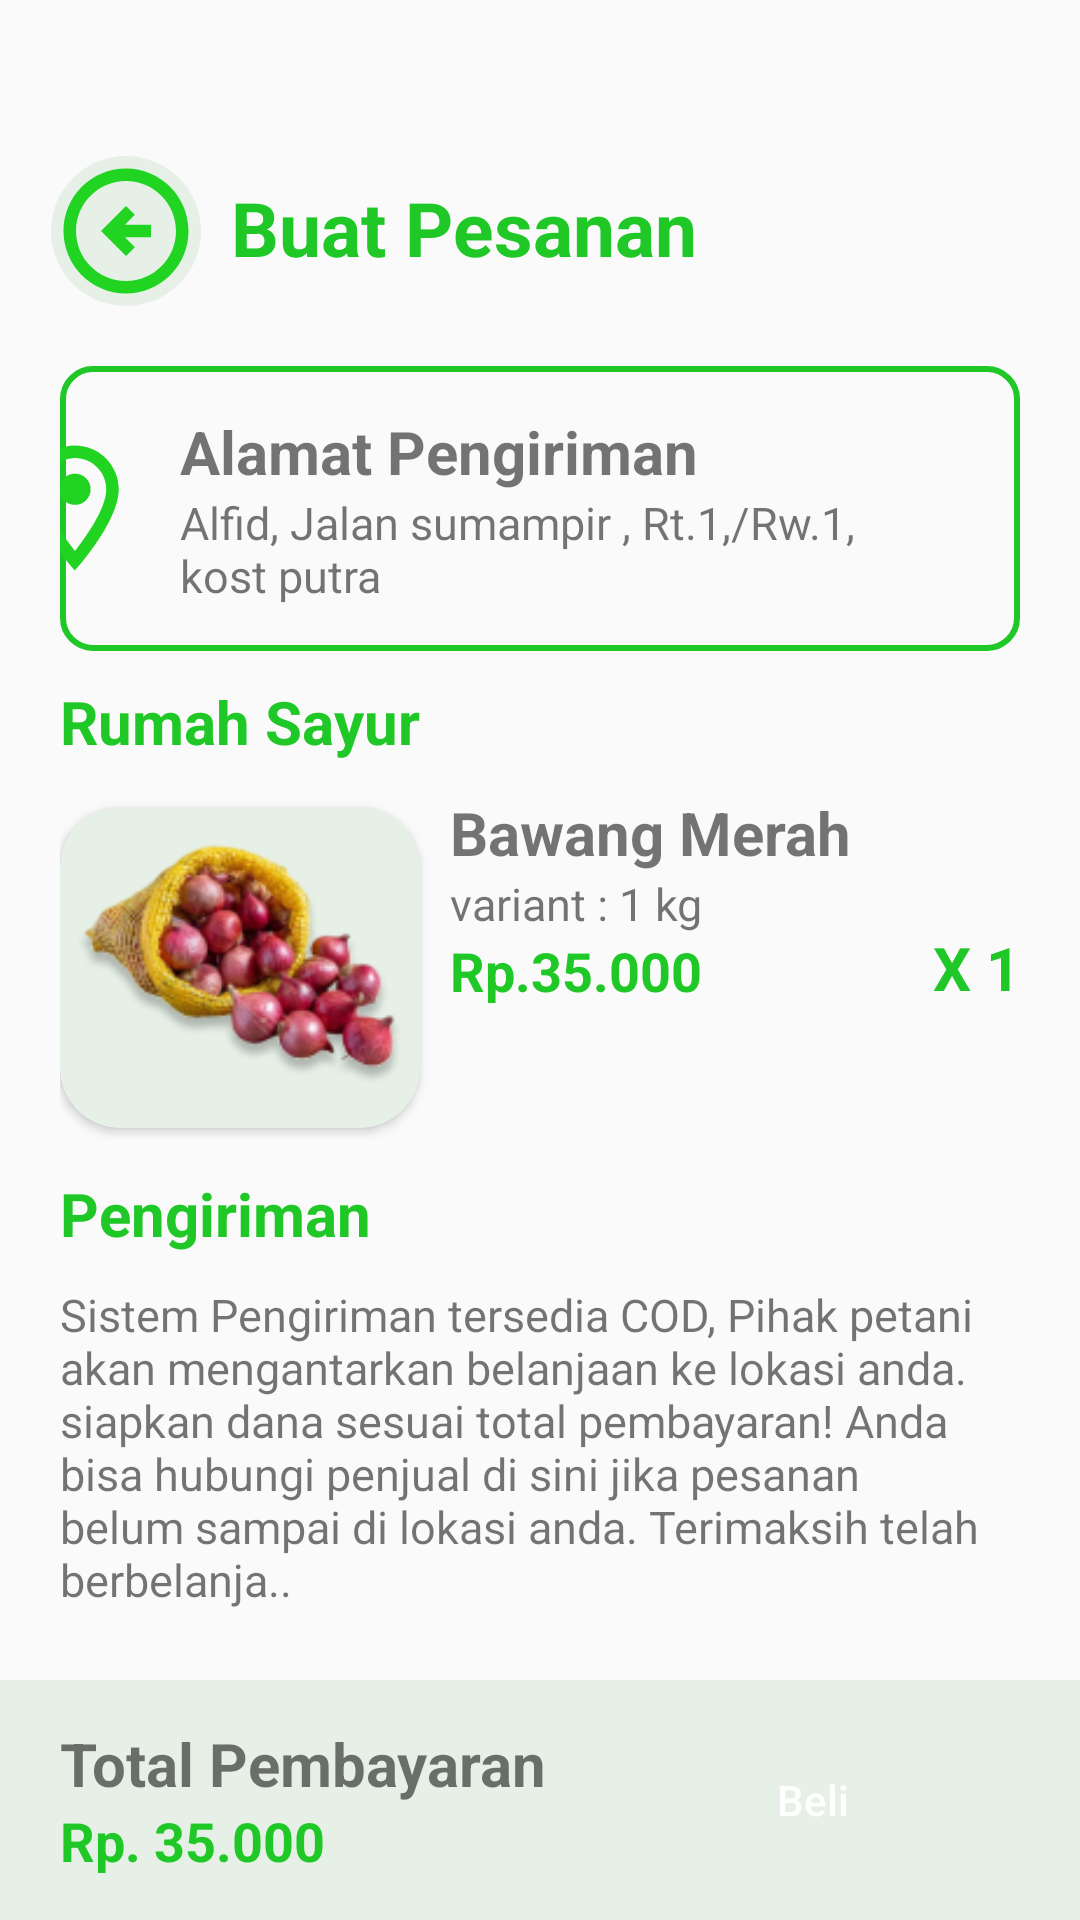

Produce the Android XML layout that renders to this screen, including the resource entries it uses.
<!-- AndroidManifest.xml: application theme Theme.AppDua -->
<!-- res/layout/activity_pembayaran.xml -->
<?xml version="1.0" encoding="utf-8"?>
<androidx.constraintlayout.widget.ConstraintLayout xmlns:android="http://schemas.android.com/apk/res/android"
    xmlns:app="http://schemas.android.com/apk/res-auto"
    xmlns:tools="http://schemas.android.com/tools"
    android:layout_width="match_parent"
    android:layout_height="match_parent"
    tools:context=".view.PembayaranActivity">

    <ScrollView
        android:id="@+id/scrollView2"
        android:layout_width="match_parent"
        android:layout_height="0dp"
        android:layout_marginBottom="20dp"
        app:layout_constraintBottom_toTopOf="@+id/linearLayout3"
        app:layout_constraintEnd_toEndOf="parent"
        app:layout_constraintHorizontal_bias="0.0"
        app:layout_constraintStart_toStartOf="parent"
        app:layout_constraintTop_toTopOf="parent"
        app:layout_constraintVertical_bias="1.0">

        <androidx.constraintlayout.widget.ConstraintLayout
            android:layout_width="match_parent"
            android:layout_height="wrap_content">

            <ImageButton
                android:id="@+id/btn_img_left"
                android:layout_width="wrap_content"
                android:layout_height="wrap_content"
                android:layout_marginTop="52dp"
                android:background="@drawable/bulat_left"
                android:src="@drawable/outline_arrow_circle_left_24"
                app:layout_constraintEnd_toEndOf="parent"
                app:layout_constraintHorizontal_bias="0.055"
                app:layout_constraintStart_toStartOf="parent"
                app:layout_constraintTop_toTopOf="parent"
                tools:ignore="SpeakableTextPresentCheck" />

            <TextView
                android:id="@+id/tv_alamat"
                android:layout_width="wrap_content"
                android:layout_height="wrap_content"
                android:layout_marginStart="10dp"
                android:text="Buat Pesanan"
                android:textColor="@color/green"
                android:textSize="25dp"
                android:textStyle="bold"
                app:layout_constraintBottom_toBottomOf="@+id/btn_img_left"
                app:layout_constraintStart_toEndOf="@+id/btn_img_left"
                app:layout_constraintTop_toTopOf="@+id/btn_img_left"
                app:layout_constraintVertical_bias="0.437" />

            <LinearLayout
                android:id="@+id/linearLayout"
                android:layout_width="match_parent"
                android:layout_height="wrap_content"
                android:layout_marginHorizontal="20dp"
                android:layout_marginVertical="20dp"
                android:background="@drawable/bg_keranjang"
                android:gravity="center"
                android:paddingVertical="15dp"
                app:layout_constraintEnd_toEndOf="parent"
                app:layout_constraintHorizontal_bias="0.6"
                app:layout_constraintStart_toStartOf="parent"
                app:layout_constraintTop_toBottomOf="@+id/btn_img_left"
                tools:ignore="MissingConstraints">

                <ImageView
                    android:layout_width="50dp"
                    android:layout_height="50dp"
                    android:layout_marginStart="10dp"
                    android:src="@drawable/outline_location_on_24" />

                <LinearLayout
                    android:id="@+id/llAlamatPengiriman"
                    android:layout_width="250dp"
                    android:layout_height="wrap_content"
                    android:layout_marginHorizontal="10dp"
                    android:orientation="vertical">

                    <TextView
                        android:id="@+id/tvAlamatPengiriman"
                        android:layout_width="wrap_content"
                        android:layout_height="wrap_content"
                        android:text="Alamat Pengiriman"
                        android:textSize="20sp"
                        android:textStyle="bold" />

                    <TextView
                        android:id="@+id/tvDetailAlamat"
                        android:layout_width="wrap_content"
                        android:layout_height="wrap_content"
                        android:text="Alfid, Jalan sumampir , Rt.1,/Rw.1, kost putra"
                        android:textSize="15sp" />

                </LinearLayout>

                <ImageView
                    android:layout_width="50dp"
                    android:layout_height="50dp"
                    android:layout_gravity="center"
                    android:src="@drawable/baseline_chevron_right_24" />

            </LinearLayout>

            <TextView
                android:id="@+id/tv_rumahsayur"
                android:layout_width="wrap_content"
                android:layout_height="wrap_content"
                android:layout_marginStart="20dp"
                android:layout_marginTop="10dp"
                android:text="Rumah Sayur"
                android:textColor="@color/green"
                android:textSize="20sp"
                android:textStyle="bold"
                app:layout_constraintEnd_toEndOf="parent"
                app:layout_constraintHorizontal_bias="0.0"
                app:layout_constraintStart_toStartOf="parent"
                app:layout_constraintTop_toBottomOf="@+id/linearLayout"
                tools:ignore="MissingConstraints" />

            <LinearLayout
                android:id="@+id/ll_pesanan"
                android:layout_width="match_parent"
                android:layout_height="wrap_content"
                android:layout_marginHorizontal="20dp"
                android:layout_marginTop="10dp"
                android:orientation="horizontal"
                app:layout_constraintEnd_toEndOf="parent"
                app:layout_constraintStart_toStartOf="parent"
                app:layout_constraintTop_toBottomOf="@+id/tv_rumahsayur">

                <androidx.cardview.widget.CardView
                    android:layout_width="120dp"
                    android:layout_height="wrap_content"
                    android:layout_marginVertical="5dp"
                    app:cardBackgroundColor="@color/bggrey"
                    app:cardCornerRadius="20dp">

                    <ImageView
                        android:layout_width="match_parent"
                        android:layout_height="match_parent"
                        android:src="@drawable/img_produk1" />

                </androidx.cardview.widget.CardView>

                <LinearLayout
                    android:layout_width="wrap_content"
                    android:layout_height="wrap_content"
                    android:layout_marginStart="10dp"
                    android:orientation="vertical">

                    <TextView
                        android:layout_width="wrap_content"
                        android:layout_height="wrap_content"
                        android:text="Bawang Merah"
                        android:textSize="20sp"
                        android:textStyle="bold" />

                    <TextView
                        android:layout_width="wrap_content"
                        android:layout_height="wrap_content"
                        android:text="variant : 1 kg"
                        android:textSize="15sp" />

                    <TextView
                        android:layout_width="wrap_content"
                        android:layout_height="wrap_content"
                        android:text="Rp.35.000"
                        android:textColor="@color/green"
                        android:textSize="18sp"
                        android:textStyle="bold" />

                </LinearLayout>

                <TextView
                    android:layout_width="match_parent"
                    android:layout_height="wrap_content"
                    android:layout_gravity="center"
                    android:text="X 1"
                    android:textAlignment="textEnd"
                    android:textColor="@color/green"
                    android:textSize="20sp"
                    android:textStyle="bold" />
            </LinearLayout>

            <TextView
                android:id="@+id/tv_pengiriman"
                android:layout_width="wrap_content"
                android:layout_height="wrap_content"
                android:layout_marginStart="20dp"
                android:layout_marginTop="10dp"
                android:text="Pengiriman"
                android:textColor="@color/green"
                android:textSize="20sp"
                android:textStyle="bold"
                app:layout_constraintEnd_toEndOf="parent"
                app:layout_constraintHorizontal_bias="0.0"
                app:layout_constraintStart_toStartOf="parent"
                app:layout_constraintTop_toBottomOf="@+id/ll_pesanan" />

            <TextView
                android:id="@+id/desk_pengiriman"
                android:layout_width="match_parent"
                android:layout_height="wrap_content"
                android:layout_marginHorizontal="20dp"
                android:layout_marginTop="10dp"
                android:text="@string/desk_pengiriman"
                android:textSize="15sp"
                app:layout_constraintEnd_toEndOf="parent"
                app:layout_constraintHorizontal_bias="0.0"
                app:layout_constraintStart_toStartOf="parent"
                app:layout_constraintTop_toBottomOf="@+id/tv_pengiriman" />


        </androidx.constraintlayout.widget.ConstraintLayout>

    </ScrollView>

    <LinearLayout
        android:id="@+id/linearLayout3"
        android:layout_width="match_parent"
        android:layout_height="80dp"
        android:orientation="horizontal"
        app:layout_constraintBottom_toBottomOf="parent"
        app:layout_constraintEnd_toEndOf="parent"
        app:layout_constraintStart_toStartOf="parent"
        android:background="@color/bggrey">

        <LinearLayout
            android:layout_width="wrap_content"
            android:layout_height="wrap_content"
            android:orientation="vertical"
            android:layout_marginStart="20dp"
            android:layout_gravity="center"
            android:layout_marginEnd="10dp">

            <TextView
                android:layout_width="wrap_content"
                android:layout_height="wrap_content"
                android:text="Total Pembayaran"
                android:textSize="20sp"
                android:textStyle="bold"/>

            <TextView
                android:layout_width="wrap_content"
                android:layout_height="wrap_content"
                android:text="Rp. 35.000"
                android:textSize="18sp"
                android:textStyle="bold"
                android:textColor="@color/green"/>


        </LinearLayout>

        <Button
            android:id="@+id/btn_beli"
            android:layout_width="match_parent"
            android:layout_height="wrap_content"
            android:text="Beli"
            android:background="@drawable/bg_btn"
            android:textAllCaps="false"
            android:textColor="@color/white"
            android:layout_gravity="center"
            android:layout_marginStart="10dp"
            android:layout_marginEnd="20dp"/>

    </LinearLayout>

</androidx.constraintlayout.widget.ConstraintLayout>
<!-- resources referenced by this layout -->
<resources>
  <color name="bggrey">#E6F0E7</color>
  <color name="green">#1FC826</color>
  <color name="white">#FFFFFFFF</color>
  <!-- drawable baseline_chevron_right_24 (drawable) -->
  <vector android:height="40dp" android:tint="@color/green"
      android:viewportHeight="24" android:viewportWidth="24"
      android:width="40dp" xmlns:android="http://schemas.android.com/apk/res/android">
      <path android:fillColor="@android:color/white" android:pathData="M10,6L8.59,7.41 13.17,12l-4.58,4.59L10,18l6,-6z"/>
  </vector>
  <!-- drawable bg_keranjang (drawable) -->
  <?xml version="1.0" encoding="utf-8"?>
  
  <selector xmlns:android="http://schemas.android.com/apk/res/android">
      <item>
          <shape android:shape="rectangle">
              <stroke android:color="@color/green" android:width="2dp"/>
              <corners android:radius="10dp"/>
          </shape>
      </item>
  </selector>
  <!-- drawable bulat_left (drawable) -->
  <?xml version="1.0" encoding="utf-8"?>
  
  <selector xmlns:android="http://schemas.android.com/apk/res/android">
  <item>
      <shape android:shape="oval">
          <solid android:color="@color/bggrey"/>
      </shape>
  </item>
  </selector>
  <!-- drawable img_produk1: png bitmap (drawable, 26037 bytes) -->
  <!-- drawable outline_arrow_circle_left_24 (drawable) -->
  <vector android:height="50dp" android:tint="#21D421"
      android:viewportHeight="24" android:viewportWidth="24"
      android:width="50dp" xmlns:android="http://schemas.android.com/apk/res/android">
      <path android:fillColor="@android:color/white" android:pathData="M2,12c0,5.52 4.48,10 10,10c5.52,0 10,-4.48 10,-10S17.52,2 12,2C6.48,2 2,6.48 2,12zM20,12c0,4.42 -3.58,8 -8,8c-4.42,0 -8,-3.58 -8,-8s3.58,-8 8,-8C16.42,4 20,7.58 20,12zM8,12l4,-4l1.41,1.41L11.83,11H16v2h-4.17l1.59,1.59L12,16L8,12z"/>
  </vector>
  <!-- drawable outline_location_on_24 (drawable) -->
  <vector android:height="24dp" android:tint="#21D421"
      android:viewportHeight="24" android:viewportWidth="24"
      android:width="24dp" xmlns:android="http://schemas.android.com/apk/res/android">
      <path android:fillColor="@android:color/white" android:pathData="M12,2C8.13,2 5,5.13 5,9c0,5.25 7,13 7,13s7,-7.75 7,-13c0,-3.87 -3.13,-7 -7,-7zM7,9c0,-2.76 2.24,-5 5,-5s5,2.24 5,5c0,2.88 -2.88,7.19 -5,9.88C9.92,16.21 7,11.85 7,9z"/>
      <path android:fillColor="@android:color/white" android:pathData="M12,9m-2.5,0a2.5,2.5 0,1 1,5 0a2.5,2.5 0,1 1,-5 0"/>
  </vector>
  <string name="desk_pengiriman">
          Sistem Pengiriman tersedia COD, Pihak petani akan mengantarkan belanjaan ke lokasi anda. siapkan dana sesuai total pembayaran!
          Anda bisa hubungi penjual di sini jika pesanan belum sampai di lokasi anda. Terimaksih telah berbelanja..
      </string>
  <style name="Theme.AppDua" parent="Base.Theme.AppDua" />
  <style name="Base.Theme.AppDua" parent="Theme.AppCompat.Light.NoActionBar">
          
          
      </style>
</resources>
